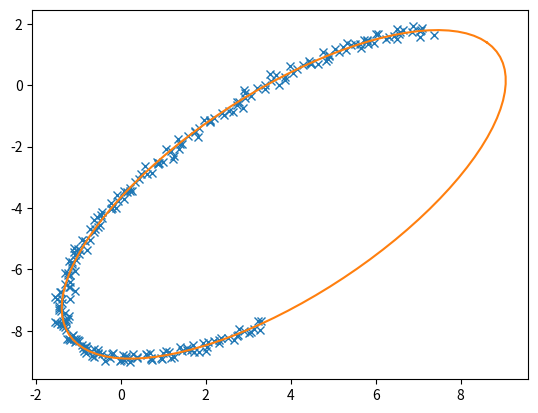

Reproduce this figure in Python.
#
# Copied from: https://scipython.com/blog/direct-linear-least-squares-fitting-of-an-ellipse/
#

import numpy as np
import matplotlib.pyplot as plt


def fit_ellipse(x, y):
    """

    Fit the coefficients a,b,c,d,e,f, representing an ellipse described by
    the formula F(x,y) = ax^2 + bxy + cy^2 + dx + ey + f = 0 to the provided
    arrays of data points x=[x1, x2, ..., xn] and y=[y1, y2, ..., yn].

    Based on the algorithm of Halir and Flusser, "Numerically stable direct
    least squares fitting of ellipses'.


    """

    D1 = np.vstack([x**2, x*y, y**2]).T
    D2 = np.vstack([x, y, np.ones(len(x))]).T
    S1 = D1.T @ D1
    S2 = D1.T @ D2
    S3 = D2.T @ D2
    T = -np.linalg.inv(S3) @ S2.T
    M = S1 + S2 @ T
    C = np.array(((0, 0, 2), (0, -1, 0), (2, 0, 0)), dtype=float)
    M = np.linalg.inv(C) @ M
    eigval, eigvec = np.linalg.eig(M)
    con = 4 * eigvec[0]* eigvec[2] - eigvec[1]**2
    ak = eigvec[:, np.nonzero(con > 0)[0]]
    return np.concatenate((ak, T @ ak)).ravel()


def cart_to_pol(coeffs):
    """

    Convert the cartesian conic coefficients, (a, b, c, d, e, f), to the
    ellipse parameters, where F(x, y) = ax^2 + bxy + cy^2 + dx + ey + f = 0.
    The returned parameters are x0, y0, ap, bp, e, phi, where (x0, y0) is the
    ellipse centre; (ap, bp) are the semi-major and semi-minor axes,
    respectively; e is the eccentricity; and phi is the rotation of the semi-
    major axis from the x-axis.

    """

    # We use the formulas from https://mathworld.wolfram.com/Ellipse.html
    # which assumes a cartesian form ax^2 + 2bxy + cy^2 + 2dx + 2fy + g = 0.
    # Therefore, rename and scale b, d and f appropriately.
    a = coeffs[0]
    b = coeffs[1] / 2
    c = coeffs[2]
    d = coeffs[3] / 2
    f = coeffs[4] / 2
    g = coeffs[5]

    den = b**2 - a*c
    if den > 0:
        raise ValueError('coeffs do not represent an ellipse: b^2 - 4ac must'
                         ' be negative!')

    # The location of the ellipse centre.
    x0, y0 = (c*d - b*f) / den, (a*f - b*d) / den

    num = 2 * (a*f**2 + c*d**2 + g*b**2 - 2*b*d*f - a*c*g)
    fac = np.sqrt((a - c)**2 + 4*b**2)
    # The semi-major and semi-minor axis lengths (these are not sorted).
    ap = np.sqrt(num / den / (fac - a - c))
    bp = np.sqrt(num / den / (-fac - a - c))

    # Sort the semi-major and semi-minor axis lengths but keep track of
    # the original relative magnitudes of width and height.
    width_gt_height = True
    if ap < bp:
        width_gt_height = False
        ap, bp = bp, ap

    # The eccentricity.
    r = (bp/ap)**2
    if r > 1:
        r = 1/r
    e = np.sqrt(1 - r)

    # The angle of anticlockwise rotation of the major-axis from x-axis.
    if b == 0:
        phi = 0 if a < c else np.pi/2
    else:
        phi = np.arctan((2.*b) / (a - c)) / 2
        if a > c:
            phi += np.pi/2
    if not width_gt_height:
        # Ensure that phi is the angle to rotate to the semi-major axis.
        phi += np.pi/2
    phi = phi % np.pi

    return x0, y0, ap, bp, e, phi


def get_ellipse_pts(params, npts=100, tmin=0, tmax=2*np.pi):
    """
    Return npts points on the ellipse described by the params = x0, y0, ap,
    bp, e, phi for values of the parametric variable t between tmin and tmax.

    """

    x0, y0, ap, bp, e, phi = params
    # A grid of the parametric variable, t.
    t = np.linspace(tmin, tmax, npts)
    x = x0 + ap * np.cos(t) * np.cos(phi) - bp * np.sin(t) * np.sin(phi)
    y = y0 + ap * np.cos(t) * np.sin(phi) + bp * np.sin(t) * np.cos(phi)
    return x, y


if __name__ == '__main__':
    # Test the algorithm with an example elliptical arc.
    npts = 250
    tmin, tmax = np.pi/6, 4 * np.pi/3
    x0, y0 = 4, -3.5
    ap, bp = 7, 3
    phi = np.pi / 4
    # Get some points on the ellipse (no need to specify the eccentricity).
    x, y = get_ellipse_pts((x0, y0, ap, bp, None, phi), npts, tmin, tmax)
    noise = 0.1
    x += noise * np.random.normal(size=npts) 
    y += noise * np.random.normal(size=npts)

    coeffs = fit_ellipse(x, y)
    print('Exact parameters:')
    print('x0, y0, ap, bp, phi =', x0, y0, ap, bp, phi)
    print('Fitted parameters:')
    print('a, b, c, d, e, f =', coeffs)
    x0, y0, ap, bp, e, phi = cart_to_pol(coeffs)
    print('x0, y0, ap, bp, e, phi = ', x0, y0, ap, bp, e, phi)

    plt.plot(x, y, 'x')     # given points
    x, y = get_ellipse_pts((x0, y0, ap, bp, e, phi))
    plt.plot(x, y)
    plt.show()